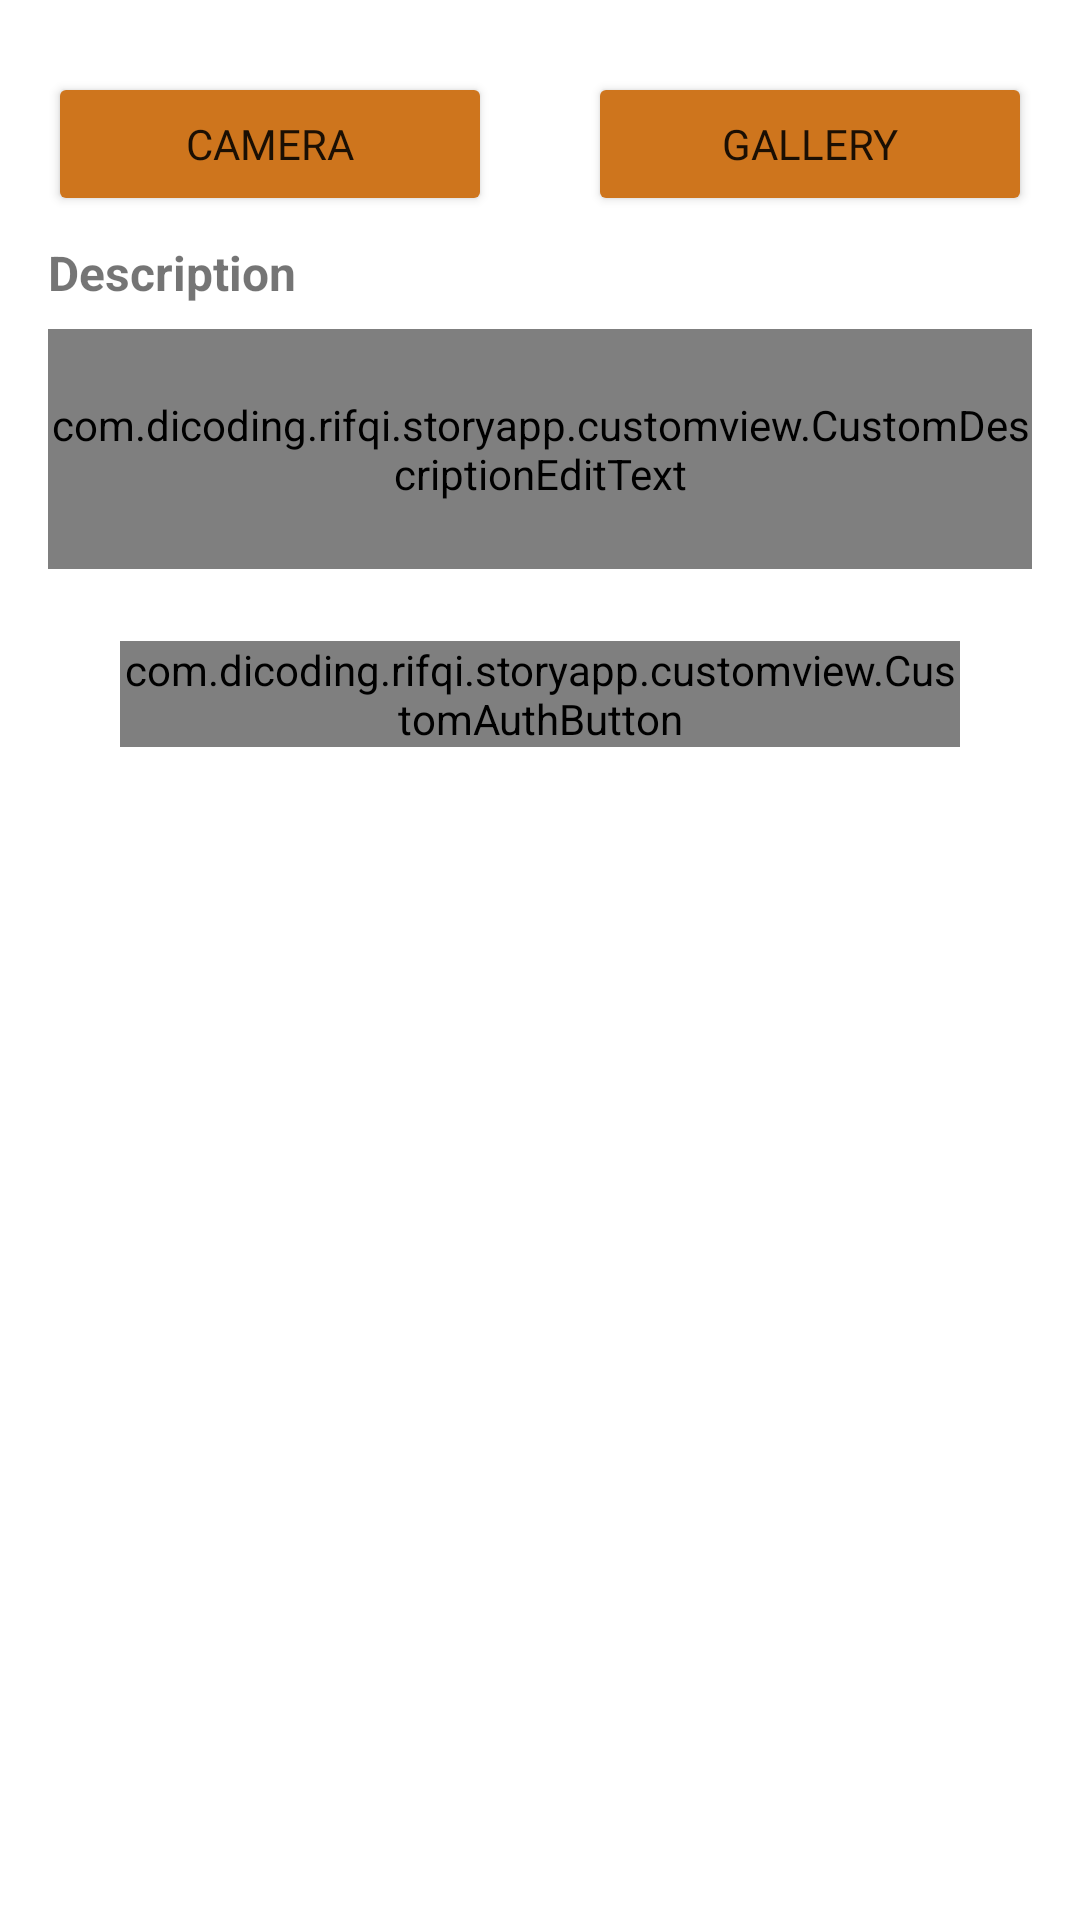

The Android layout XML behind this screen, and the referenced resources:
<!-- AndroidManifest.xml: application theme Theme.StoryApp -->
<!-- res/layout/activity_story.xml -->
<?xml version="1.0" encoding="utf-8"?>
<androidx.constraintlayout.widget.ConstraintLayout xmlns:android="http://schemas.android.com/apk/res/android"
    xmlns:app="http://schemas.android.com/apk/res-auto"
    xmlns:tools="http://schemas.android.com/tools"
    android:layout_width="match_parent"
    android:layout_height="match_parent"
    tools:context=".ui.story.StoryActivity">

    <ScrollView
        android:layout_width="match_parent"
        android:layout_height="match_parent"
        app:layout_constraintBottom_toBottomOf="parent"
        app:layout_constraintEnd_toEndOf="parent"
        app:layout_constraintStart_toStartOf="parent"
        app:layout_constraintTop_toTopOf="parent">

        <androidx.constraintlayout.widget.ConstraintLayout
            android:layout_width="match_parent"
            android:layout_height="wrap_content">

            <ImageView
                android:id="@+id/preview_image"
                android:layout_width="0dp"
                android:layout_height="wrap_content"
                android:layout_marginStart="8dp"
                android:layout_marginTop="8dp"
                android:layout_marginEnd="8dp"
                android:adjustViewBounds="true"
                android:contentDescription="@string/preview"
                android:scaleType="fitCenter"
                app:layout_constraintEnd_toEndOf="parent"
                app:layout_constraintStart_toStartOf="parent"
                app:layout_constraintTop_toTopOf="parent"
                app:srcCompat="@drawable/ic_place_holder" />

            <Button
                android:id="@+id/btn_camera"
                android:layout_width="0dp"
                android:layout_height="wrap_content"
                android:layout_marginStart="16dp"
                android:layout_marginTop="16dp"
                android:layout_marginEnd="16dp"
                android:backgroundTint="@color/yellow"
                android:fontFamily="@font/ubuntu_medium"
                android:text="@string/camera"
                app:layout_constraintEnd_toStartOf="@+id/btn_gallery"
                app:layout_constraintStart_toStartOf="parent"
                app:layout_constraintTop_toBottomOf="@+id/preview_image" />

            <Button
                android:id="@+id/btn_gallery"
                android:layout_width="0dp"
                android:layout_height="wrap_content"
                android:layout_marginStart="16dp"
                android:layout_marginTop="16dp"
                android:layout_marginEnd="16dp"
                android:backgroundTint="@color/yellow"
                android:fontFamily="@font/ubuntu_medium"
                android:text="@string/gallery"
                app:layout_constraintEnd_toEndOf="parent"
                app:layout_constraintStart_toEndOf="@id/btn_camera"
                app:layout_constraintTop_toBottomOf="@+id/preview_image" />

            <TextView
                android:id="@+id/tv_addDesc"
                android:layout_width="wrap_content"
                android:layout_height="wrap_content"
                android:layout_marginTop="8dp"
                android:text="@string/description"
                android:textSize="16sp"
                android:textStyle="bold"
                app:layout_constraintStart_toStartOf="@+id/btn_camera"
                app:layout_constraintTop_toBottomOf="@+id/btn_camera" />

            <com.dicoding.rifqi.storyapp.customview.CustomDescriptionEditText
                android:id="@+id/et_desc"
                android:layout_width="0dp"
                android:layout_height="80dp"
                android:layout_marginTop="8dp"
                android:fontFamily="@font/ubuntu_regular"
                android:hint="@string/add_description"
                android:importantForAutofill="no"
                android:background="@drawable/border_corner"
                android:inputType="textMultiLine"
                app:layout_constraintEnd_toEndOf="@+id/btn_gallery"
                app:layout_constraintStart_toStartOf="@+id/btn_camera"
                app:layout_constraintTop_toBottomOf="@+id/tv_addDesc" />

            <com.dicoding.rifqi.storyapp.customview.CustomAuthButton
                android:id="@+id/btn_upload"
                android:layout_width="0dp"
                android:layout_height="wrap_content"
                android:layout_marginStart="40dp"
                android:layout_marginTop="24dp"
                android:layout_marginEnd="40dp"
                android:layout_marginBottom="75dp"
                android:fontFamily="@font/ubuntu_medium"
                android:text="@string/upload"
                android:enabled="false"
                app:layout_constraintBottom_toBottomOf="parent"
                app:layout_constraintEnd_toEndOf="parent"
                app:layout_constraintStart_toStartOf="parent"
                app:layout_constraintTop_toBottomOf="@+id/et_desc"
                app:layout_constraintVertical_bias="1.0" />
        </androidx.constraintlayout.widget.ConstraintLayout>
    </ScrollView>

    <com.airbnb.lottie.LottieAnimationView
        android:id="@+id/progress_bar"
        android:layout_width="70dp"
        android:layout_height="70dp"
        android:layout_centerHorizontal="true"
        android:visibility="invisible"
        app:layout_constraintBottom_toBottomOf="parent"
        app:layout_constraintEnd_toEndOf="parent"
        app:layout_constraintStart_toStartOf="parent"
        app:layout_constraintTop_toTopOf="parent"
        app:lottie_autoPlay="true"
        app:lottie_loop="true"
        app:lottie_rawRes="@raw/loading"/>

</androidx.constraintlayout.widget.ConstraintLayout>
<!-- resources referenced by this layout -->
<resources>
  <color name="yellow">#CE751D</color>
  <!-- drawable border_corner (drawable) -->
  <shape
    xmlns:android="http://schemas.android.com/apk/res/android"
    android:shape="rectangle">
    <solid
      android:color="@android:color/transparent"/>
  
    <corners
      android:radius="20dp"/>
    <stroke
      android:color="@color/gray"
      android:width="2dp"/>
  </shape>
  <string name="add_description">Add Description</string>
  <string name="camera">Camera</string>
  <string name="description">Description</string>
  <string name="gallery">Gallery</string>
  <string name="preview">Preview</string>
  <string name="upload">Upload</string>
  <style name="Theme.StoryApp" parent="Theme.MaterialComponents.DayNight.DarkActionBar">
          
          <item name="colorPrimary">@color/darkGray</item>
          <item name="colorPrimaryVariant">@color/colorHint</item>
          <item name="colorOnPrimary">@color/white</item>
          
          <item name="colorSecondary">@color/teal_200</item>
          <item name="colorSecondaryVariant">@color/teal_700</item>
          <item name="colorOnSecondary">@color/black</item>
          
          <item name="android:statusBarColor">?attr/colorPrimaryVariant</item>
          
      </style>
  <color name="gray">#D3D3D3</color>
  <color name="darkGray">#212629</color>
  <color name="colorHint">#666666</color>
  <color name="white">#FFFFFFFF</color>
  <color name="teal_200">#FF03DAC5</color>
  <color name="teal_700">#FF018786</color>
  <color name="black">#FF000000</color>
</resources>
